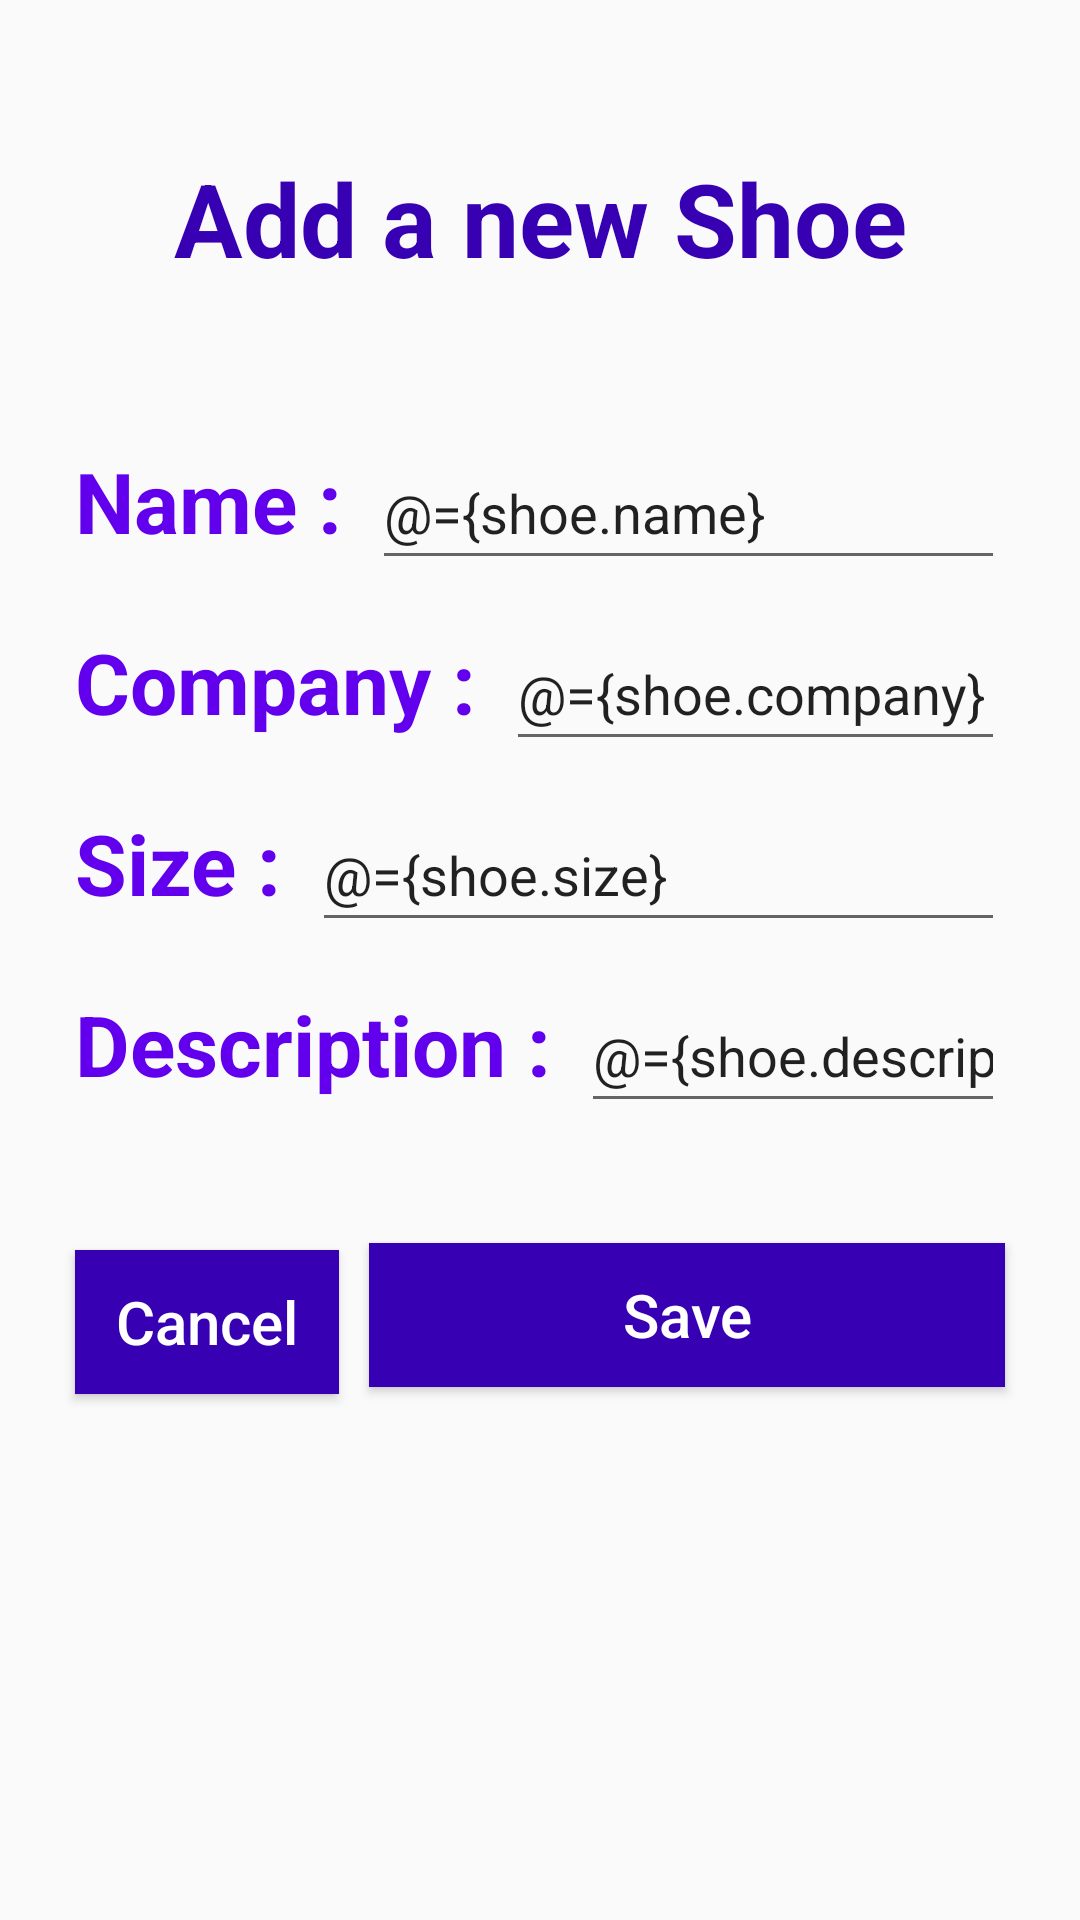

Produce the Android XML layout that renders to this screen, including the resource entries it uses.
<!-- AndroidManifest.xml: application theme AppTheme -->
<!-- res/layout/fragment_shoe_details.xml -->
<?xml version="1.0" encoding="utf-8"?>
<layout xmlns:android="http://schemas.android.com/apk/res/android"
    xmlns:app="http://schemas.android.com/apk/res-auto"
    xmlns:tools="http://schemas.android.com/tools">

    <data>
        <variable
            name="shoe"
            type="com.udacity.shoestore.models.Shoe"/>

        <variable
            name="viewModel"
            type="com.udacity.shoestore.models.ShoeListViewModel"/>
    </data>

    <ScrollView
        android:layout_width="match_parent"
        android:layout_height="match_parent"
        android:fillViewport="true">

        
    <androidx.constraintlayout.widget.ConstraintLayout
        android:id="@+id/shoeDetails_layout"
        android:layout_width="match_parent"
        android:layout_height="match_parent"
        tools:context=".fragments.ShoeDetailsFragment">


        <TextView
            android:id="@+id/textView8"
            style="@style/title_textview"
            android:layout_width="wrap_content"
            android:layout_height="wrap_content"
            android:layout_marginTop="50dp"
            android:text="@string/shoedetails_textview"
            app:layout_constraintEnd_toEndOf="parent"
            app:layout_constraintStart_toStartOf="parent"
            app:layout_constraintTop_toTopOf="parent" />

        <TextView
            android:id="@+id/textView9"
            style="@style/subTitle_textview"
            android:layout_width="wrap_content"
            android:layout_height="wrap_content"
            android:layout_marginStart="25dp"
            android:text="@string/shoe_name_textview"
            app:layout_constraintBaseline_toBaselineOf="@+id/name_edittext"
            app:layout_constraintEnd_toStartOf="@+id/name_edittext"
            app:layout_constraintHorizontal_bias="0.5"
            app:layout_constraintStart_toStartOf="parent" />

        <EditText
            android:id="@+id/name_edittext"
            android:layout_width="0dp"
            android:layout_height="wrap_content"
            android:layout_marginStart="10dp"
            android:layout_marginTop="50dp"
            android:layout_marginEnd="25dp"
            android:ems="10"
            android:text="@={shoe.name}"
            android:inputType="textPersonName"
            android:minHeight="48dp"
            android:maxLength="30"
            app:layout_constraintEnd_toEndOf="parent"
            app:layout_constraintHorizontal_bias="0.5"
            app:layout_constraintStart_toEndOf="@+id/textView9"
            app:layout_constraintTop_toBottomOf="@+id/textView8" />

        <TextView
            android:id="@+id/textView10"
            style="@style/subTitle_textview"
            android:layout_width="wrap_content"
            android:layout_height="wrap_content"
            android:layout_marginStart="25dp"
            android:text="@string/shoe_company_textview"
            app:layout_constraintBaseline_toBaselineOf="@+id/company_edittext"
            app:layout_constraintEnd_toStartOf="@+id/company_edittext"
            app:layout_constraintHorizontal_bias="0.5"
            app:layout_constraintStart_toStartOf="parent" />

        <EditText
            android:id="@+id/company_edittext"
            android:layout_width="0dp"
            android:layout_height="wrap_content"
            android:layout_marginStart="10dp"
            android:layout_marginTop="20dp"
            android:layout_marginEnd="25dp"
            android:ems="10"
            android:text="@={shoe.company}"
            android:maxLength="30"
            android:inputType="textPersonName"
            android:minHeight="48dp"
            app:layout_constraintEnd_toEndOf="parent"
            app:layout_constraintHorizontal_bias="0.5"
            app:layout_constraintStart_toEndOf="@+id/textView10"
            app:layout_constraintTop_toBottomOf="@+id/textView9" />

        <TextView
            android:id="@+id/textView11"
            style="@style/subTitle_textview"
            android:layout_width="wrap_content"
            android:layout_height="wrap_content"
            android:layout_marginStart="25dp"
            android:text="@string/shoe_size_textview"
            app:layout_constraintBaseline_toBaselineOf="@+id/size_edittext"
            app:layout_constraintEnd_toStartOf="@+id/size_edittext"
            app:layout_constraintHorizontal_bias="0.5"
            app:layout_constraintStart_toStartOf="parent" />

        <EditText
            android:id="@+id/size_edittext"
            android:layout_width="0dp"
            android:layout_height="wrap_content"
            android:layout_marginStart="10dp"
            android:layout_marginTop="20dp"
            android:layout_marginEnd="25dp"
            android:ems="10"
            android:text="@={shoe.size}"
            android:maxLength="30"
            android:inputType="numberDecimal"
            android:minHeight="48dp"
            app:layout_constraintEnd_toEndOf="parent"
            app:layout_constraintHorizontal_bias="0.5"
            app:layout_constraintStart_toEndOf="@+id/textView11"
            app:layout_constraintTop_toBottomOf="@+id/textView10" />

        <TextView
            android:id="@+id/textView12"
            style="@style/subTitle_textview"
            android:layout_width="wrap_content"
            android:layout_height="wrap_content"
            android:layout_marginStart="25dp"
            android:text="@string/shoe_description_textview"
            app:layout_constraintBaseline_toBaselineOf="@+id/description_edittext"
            app:layout_constraintEnd_toStartOf="@+id/description_edittext"
            app:layout_constraintHorizontal_bias="0.5"
            app:layout_constraintStart_toStartOf="parent" />

        <EditText
            android:id="@+id/description_edittext"
            android:layout_width="0dp"
            android:layout_height="wrap_content"
            android:layout_marginStart="10dp"
            android:layout_marginTop="20dp"
            android:layout_marginEnd="25dp"
            android:ems="10"
            android:text="@={shoe.description}"
            android:lines="3"
            android:maxLength="100"
            android:scrollbars="vertical"
            android:inputType="textPersonName"
            android:minHeight="48dp"
            app:layout_constraintEnd_toEndOf="parent"
            app:layout_constraintHorizontal_bias="0.5"
            app:layout_constraintStart_toEndOf="@+id/textView12"
            app:layout_constraintTop_toBottomOf="@+id/textView11" />

        <Button
            android:id="@+id/btn_cancel"
            style="@style/button_style"
            android:layout_width="0dp"
            android:layout_height="wrap_content"
            android:layout_marginStart="25dp"
            android:layout_marginTop="50dp"
            android:text="@string/cancel_button"
            app:layout_constraintHorizontal_weight="5"
            app:layout_constraintStart_toStartOf="parent"
            app:layout_constraintTop_toBottomOf="@+id/textView12" />

        <Button
            android:id="@+id/btn_save"
            style="@style/button_style"
            android:layout_width="0dp"
            android:layout_height="wrap_content"
            android:layout_marginStart="10dp"
            android:layout_marginTop="40dp"
            android:layout_marginEnd="25dp"
            android:text="@string/save_button"
            android:onClick="@{()->viewModel.addNewShoe(shoe)}"
            app:layout_constraintEnd_toEndOf="parent"
            app:layout_constraintHorizontal_weight="5"
            app:layout_constraintStart_toEndOf="@+id/btn_cancel"
            app:layout_constraintTop_toBottomOf="@+id/description_edittext" />

    </androidx.constraintlayout.widget.ConstraintLayout>
    </ScrollView>

</layout>
<!-- resources referenced by this layout -->
<resources>
  <string name="cancel_button">Cancel</string>
  <string name="save_button">Save</string>
  
      //Toast texts
  <string name="shoe_company_textview">Company : </string>
  <string name="shoe_description_textview">Description : </string>
  <string name="shoe_name_textview">Name : </string>
  <string name="shoe_size_textview">Size : </string>
  <string name="shoedetails_textview">Add a new Shoe</string>
  <style name="button_style">
          <item name="android:layout_width">0dp</item>
          <item name="android:layout_height">wrap_content</item>
          <item name="android:layout_marginTop">60dp</item>
          <item name="android:background">@color/colorPrimaryDark</item>
          <item name="android:textAllCaps">false</item>
          <item name="android:textColor">@android:color/white</item>
          <item name="android:textSize">20sp</item>
      </style>
  <style name="subTitle_textview">
          <item name="android:layout_width">0dp</item>
          <item name="android:layout_height">wrap_content</item>
          <item name="android:gravity">center|center_horizontal</item>
          <item name="android:textAlignment">center</item>
          <item name="android:textAppearance">@style/TextAppearance.AppCompat.Large</item>
          <item name="android:textColor">@color/colorPrimary</item>
          <item name="android:textSize">28sp</item>
          <item name="android:textStyle">bold</item>
      </style>
  <style name="title_textview">
          <item name="android:layout_width">0dp</item>
          <item name="android:layout_height">wrap_content</item>
          <item name="android:gravity">center|center_horizontal</item>
          <item name="android:textAlignment">center</item>
          <item name="android:textAppearance">@style/TextAppearance.AppCompat.Large</item>
          <item name="android:textColor">@color/colorPrimaryDark</item>
          <item name="android:textSize">34sp</item>
          <item name="android:textStyle">bold</item>
      </style>
  <style name="AppTheme" parent="Theme.AppCompat.Light.DarkActionBar">
          
          <item name="colorPrimary">@color/colorPrimary</item>
          <item name="colorPrimaryDark">@color/colorPrimaryDark</item>
          <item name="colorAccent">@color/colorAccent</item>
      </style>
  <!-- not gathered from this repository: default colours our renderer supplied (Android Studio template values) -->
  <color name="colorPrimary">#FF6200EE</color>
  <color name="colorPrimaryDark">#FF3700B3</color>
  <color name="colorAccent">#FF03DAC5</color>
</resources>
